Dataset: data (GitHub, atharv-Aade/Plant-Disease-Detection). Classes: healthy, infected.

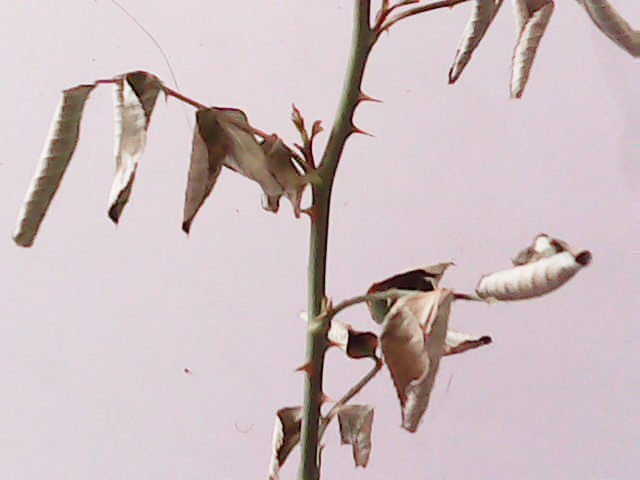
Label: infected

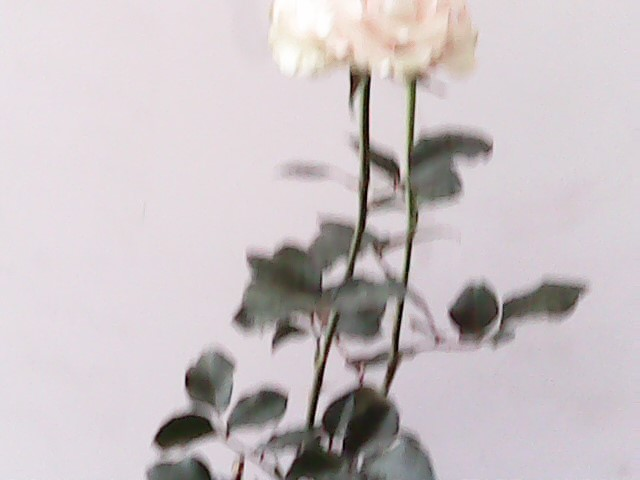
Label: healthy

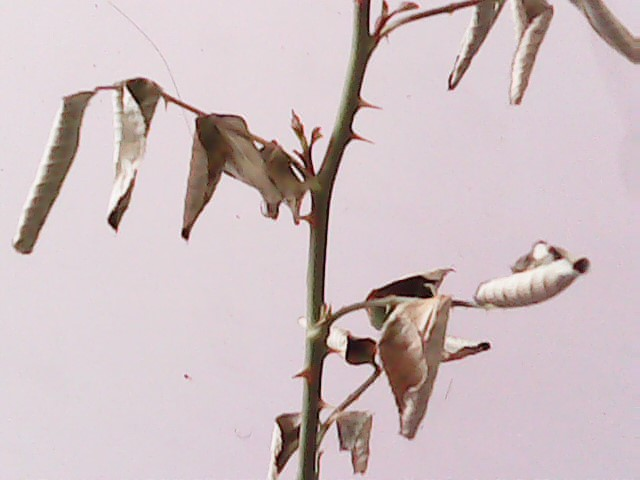
Label: infected

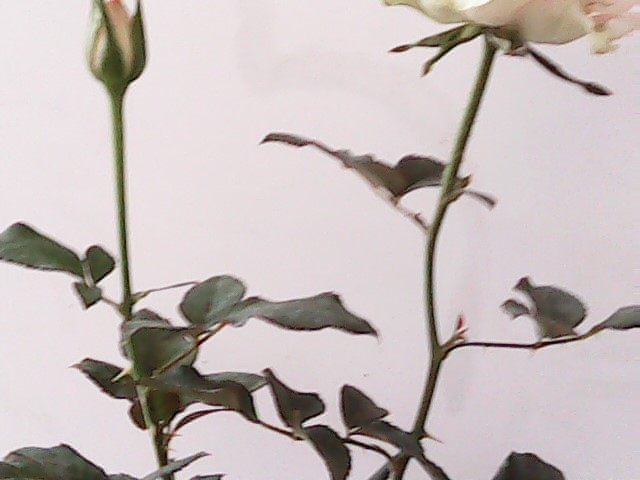
Label: healthy

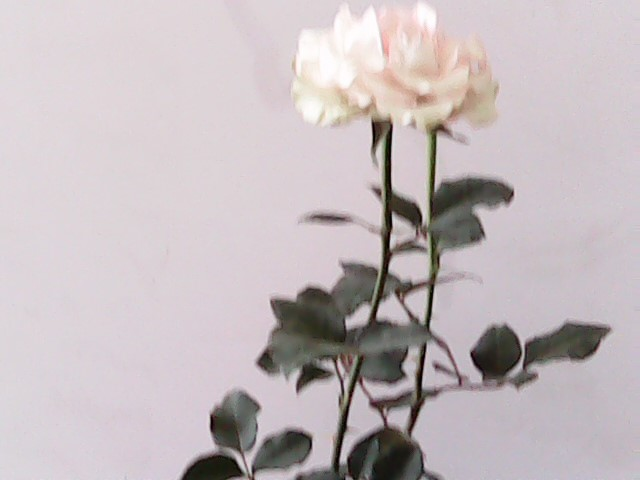
Label: healthy

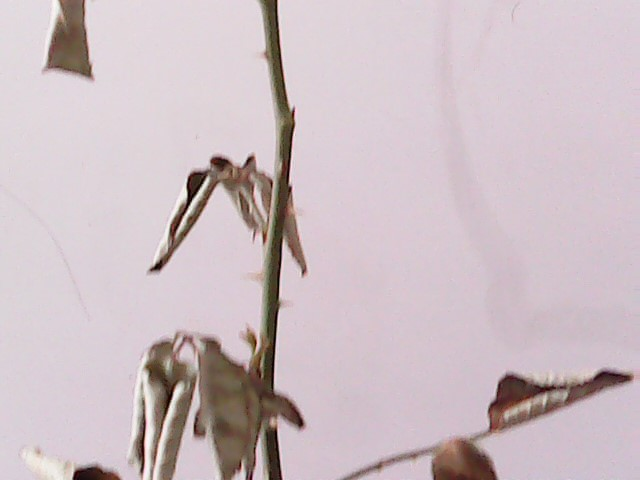
Label: infected
